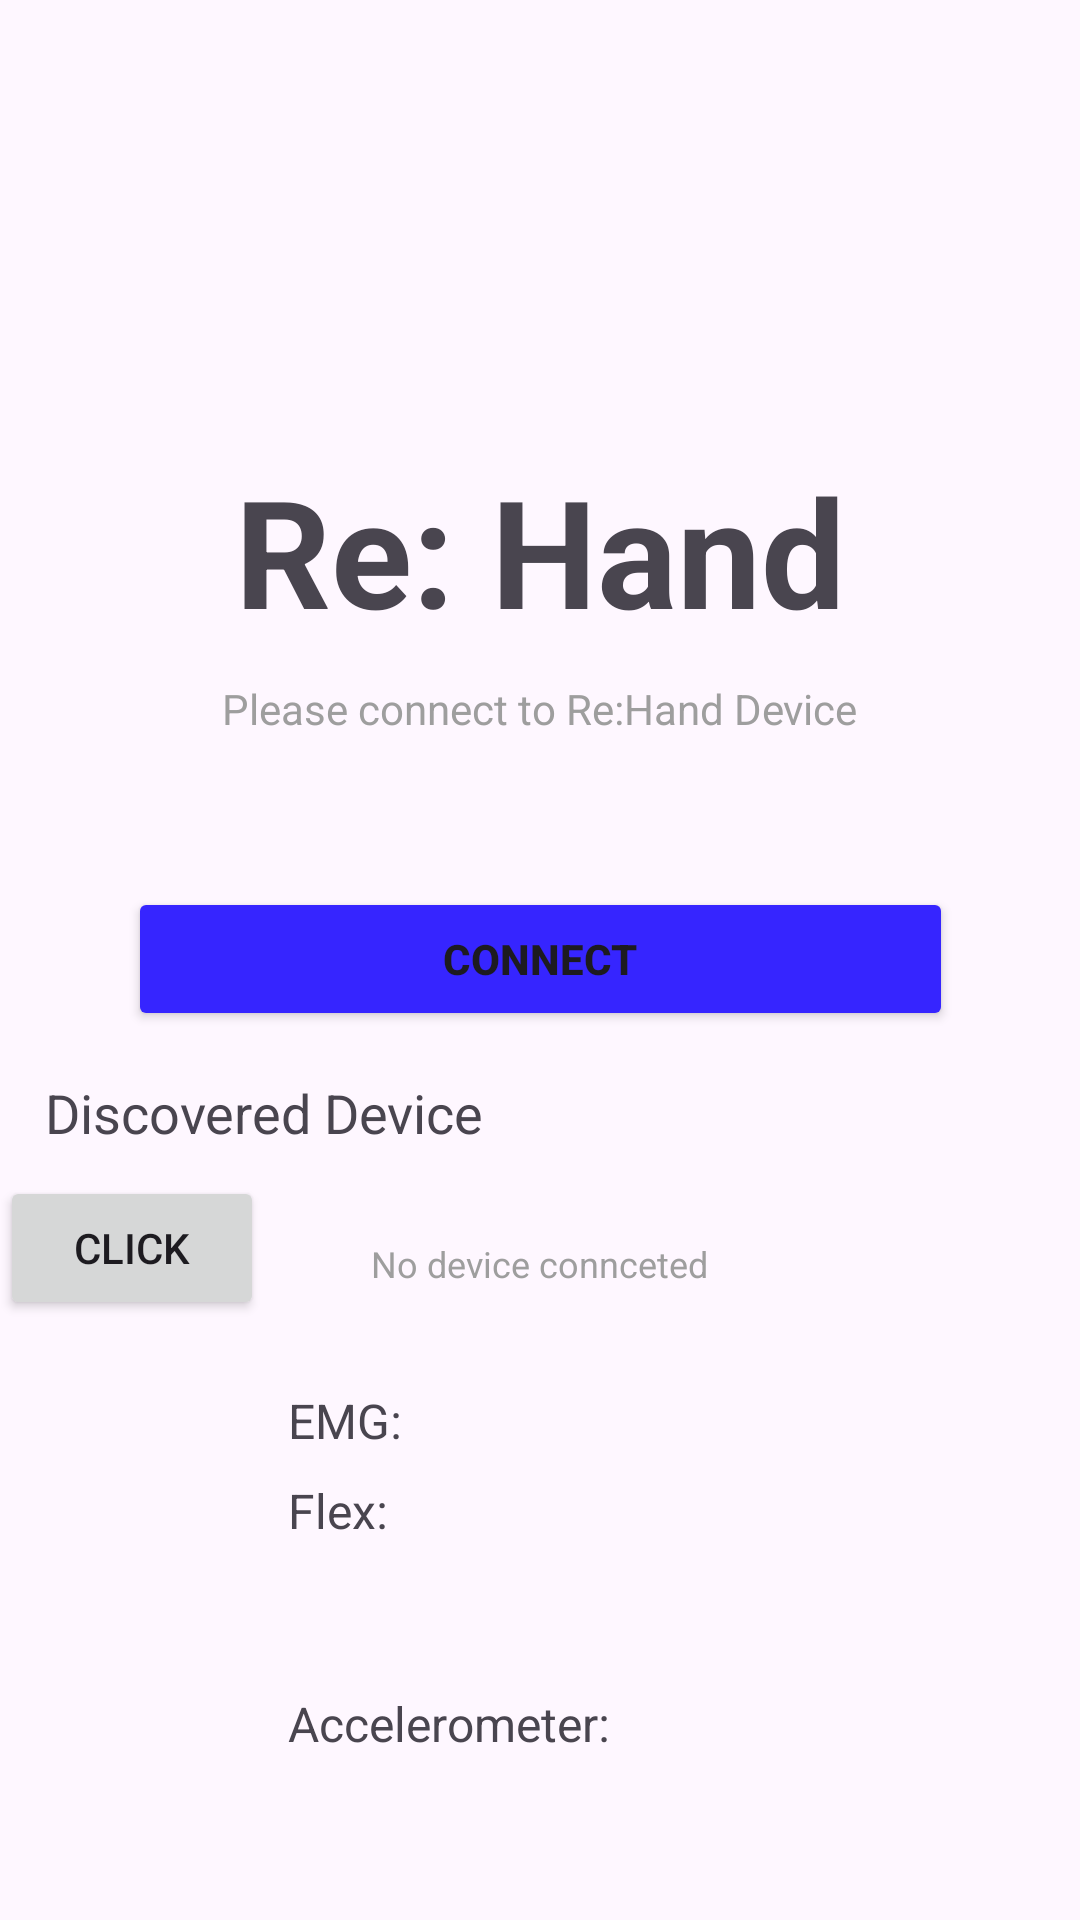

Reconstruct the res/layout file that produces this screen, plus the resources it refers to.
<!-- AndroidManifest.xml: application theme Theme.ReHand -->
<!-- res/layout/fragment_home.xml -->
<?xml version="1.0" encoding="utf-8"?>
<RelativeLayout xmlns:android="http://schemas.android.com/apk/res/android"
    xmlns:tools="http://schemas.android.com/tools"
    android:layout_width="match_parent"
    android:layout_height="match_parent"
    xmlns:app="http://schemas.android.com/apk/res-auto"
    tools:context=".Home">

    <androidx.constraintlayout.widget.ConstraintLayout
        android:layout_width="match_parent"
        android:layout_height="wrap_content"
        android:id="@+id/home_header">

        <TextView
            android:id="@+id/appName"
            android:layout_width="wrap_content"
            android:layout_height="wrap_content"
            android:layout_alignParentStart="true"
            android:layout_alignParentTop="true"
            android:layout_centerHorizontal="true"
            android:layout_marginTop="150dp"
            android:text="@string/re_hand"
            android:textSize="50sp"
            android:textStyle="bold"
            app:layout_constraintEnd_toEndOf="parent"
            app:layout_constraintStart_toStartOf="parent"
            app:layout_constraintTop_toTopOf="parent" />

        <TextView
            android:id="@+id/connect_prompt"
            android:layout_width="wrap_content"
            android:layout_height="wrap_content"
            android:layout_below="@+id/appName"
            android:layout_centerHorizontal="true"
            android:layout_marginTop="10dp"
            android:text="@string/connect_prompt"
            android:textColor="@color/textprompt"
            app:layout_constraintEnd_toEndOf="parent"
            app:layout_constraintStart_toStartOf="parent"
            app:layout_constraintTop_toBottomOf="@+id/appName"
            app:layout_constraintVertical_bias="0.277" />

        <Button
            android:id="@+id/connect_btn"
            android:layout_width="275dp"
            android:layout_height="wrap_content"
            android:layout_alignParentTop="true"
            android:layout_centerHorizontal="true"
            android:backgroundTint="@color/blue1"
            android:text="@string/str_connect_btn"
            android:textStyle="bold"
            android:layout_marginTop="50sp"
            app:layout_constraintBottom_toBottomOf="parent"
            app:layout_constraintEnd_toEndOf="parent"
            app:layout_constraintStart_toStartOf="parent"
            app:layout_constraintTop_toBottomOf="@id/connect_prompt" />

    </androidx.constraintlayout.widget.ConstraintLayout>

    <RelativeLayout
        android:id="@+id/home_body"
        android:layout_width="match_parent"
        android:layout_height="match_parent"
        android:layout_below="@+id/home_header"
        android:layout_marginTop="0dp">

        <TextView
            android:id="@+id/discover_title"
            android:layout_width="wrap_content"
            android:layout_height="wrap_content"
            android:layout_alignParentStart="true"
            android:layout_marginStart="15dp"
            android:layout_marginTop="15dp"
            android:text="@string/discovered_device"
            android:textSize="18sp"
            app:layout_constraintStart_toStartOf="parent" />

        <TextView
            android:id="@+id/no_device"
            android:layout_width="wrap_content"
            android:layout_height="wrap_content"
            android:layout_below="@+id/discover_title"
            android:layout_centerHorizontal="true"
            android:layout_marginTop="30dp"
            android:text="@string/no_device"
            android:textColor="@color/textprompt"
            android:textSize="12sp"
            app:layout_constraintEnd_toEndOf="parent"
            app:layout_constraintStart_toStartOf="parent"
            app:layout_constraintTop_toBottomOf="@+id/discover_title" />

        <TextView
            android:id="@+id/str_emg"
            android:layout_width="wrap_content"
            android:layout_height="wrap_content"
            android:layout_alignParentStart="true"
            android:layout_alignParentTop="true"
            android:layout_marginStart="96dp"
            android:layout_marginTop="119dp"
            android:text="EMG: "
            android:textSize="16sp" />

        <TextView
            android:id="@+id/val_emg"
            android:layout_width="wrap_content"
            android:layout_height="wrap_content"
            android:layout_alignParentStart="true"
            android:layout_alignParentTop="true"
            android:layout_marginStart="150dp"
            android:layout_marginTop="119dp"
            android:text=""
            android:textSize="16sp" />

        <TextView
            android:id="@+id/str_flex"
            android:layout_width="wrap_content"
            android:layout_height="wrap_content"
            android:layout_alignParentStart="true"
            android:layout_alignParentTop="true"
            android:layout_marginStart="96dp"
            android:layout_marginTop="149dp"
            android:text="Flex: "
            android:textSize="16sp" />

        <TextView
            android:id="@+id/val_flex1"
            android:layout_width="wrap_content"
            android:layout_height="wrap_content"
            android:layout_alignParentStart="true"
            android:layout_alignParentTop="true"
            android:layout_marginStart="150dp"
            android:layout_marginTop="149dp"
            android:text=""
            android:textSize="16sp" />

        <TextView
            android:id="@+id/val_flex2"
            android:layout_width="wrap_content"
            android:layout_height="wrap_content"
            android:layout_alignParentStart="true"
            android:layout_alignParentTop="true"
            android:layout_marginStart="190dp"
            android:layout_marginTop="149dp"
            android:text=""
            android:textSize="16sp" />

        <TextView
            android:id="@+id/val_flex3"
            android:layout_width="wrap_content"
            android:layout_height="wrap_content"
            android:layout_alignParentStart="true"
            android:layout_alignParentTop="true"
            android:layout_marginStart="150dp"
            android:layout_marginTop="189dp"
            android:text=""
            android:textSize="16sp" />

        <TextView
            android:id="@+id/val_flex4"
            android:layout_width="wrap_content"
            android:layout_height="wrap_content"
            android:layout_alignParentStart="true"
            android:layout_alignParentTop="true"
            android:layout_marginStart="190dp"
            android:layout_marginTop="189dp"
            android:text=""
            android:textSize="16sp" />

        <TextView
            android:id="@+id/val_flex5"
            android:layout_width="wrap_content"
            android:layout_height="wrap_content"
            android:layout_alignParentStart="true"
            android:layout_alignParentTop="true"
            android:layout_marginStart="220dp"
            android:layout_marginTop="189dp"
            android:text=""
            android:textSize="16sp" />


        <TextView
            android:id="@+id/str_acce"
            android:layout_width="wrap_content"
            android:layout_height="wrap_content"
            android:layout_alignParentStart="true"
            android:layout_alignParentTop="true"
            android:layout_marginStart="96dp"
            android:layout_marginTop="220dp"
            android:text="Accelerometer: "
            android:textSize="16sp" />

        <TextView
            android:id="@+id/val_acce"
            android:layout_width="wrap_content"
            android:layout_height="wrap_content"
            android:layout_alignParentStart="true"
            android:layout_alignParentTop="true"
            android:layout_marginStart="230dp"
            android:layout_marginTop="220dp"
            android:text=""
            android:textSize="16sp" />

    </RelativeLayout>

    <Button
        android:id="@+id/tempswipe"
        android:layout_width="wrap_content"
        android:layout_height="wrap_content"
        android:layout_alignParentBottom="true"
        android:layout_marginTop="80dp"
        android:layout_marginBottom="200dp"
        android:text="Click" />

</RelativeLayout>
<!-- resources referenced by this layout -->
<resources>
  <color name="blue1">#3625FF</color>
  <color name="textprompt">#9E9E9E</color>
  <string name="connect_prompt">Please connect to Re:Hand Device</string>
  <string name="discovered_device">Discovered Device</string>
  <string name="no_device">No device connceted</string>
  <string name="re_hand">Re: Hand</string>
  <string name="str_connect_btn">Connect</string>
  <style name="Theme.ReHand" parent="Base.Theme.ReHand" />
  <style name="Base.Theme.ReHand" parent="Theme.Material3.DayNight.NoActionBar">
          
          
      </style>
</resources>
